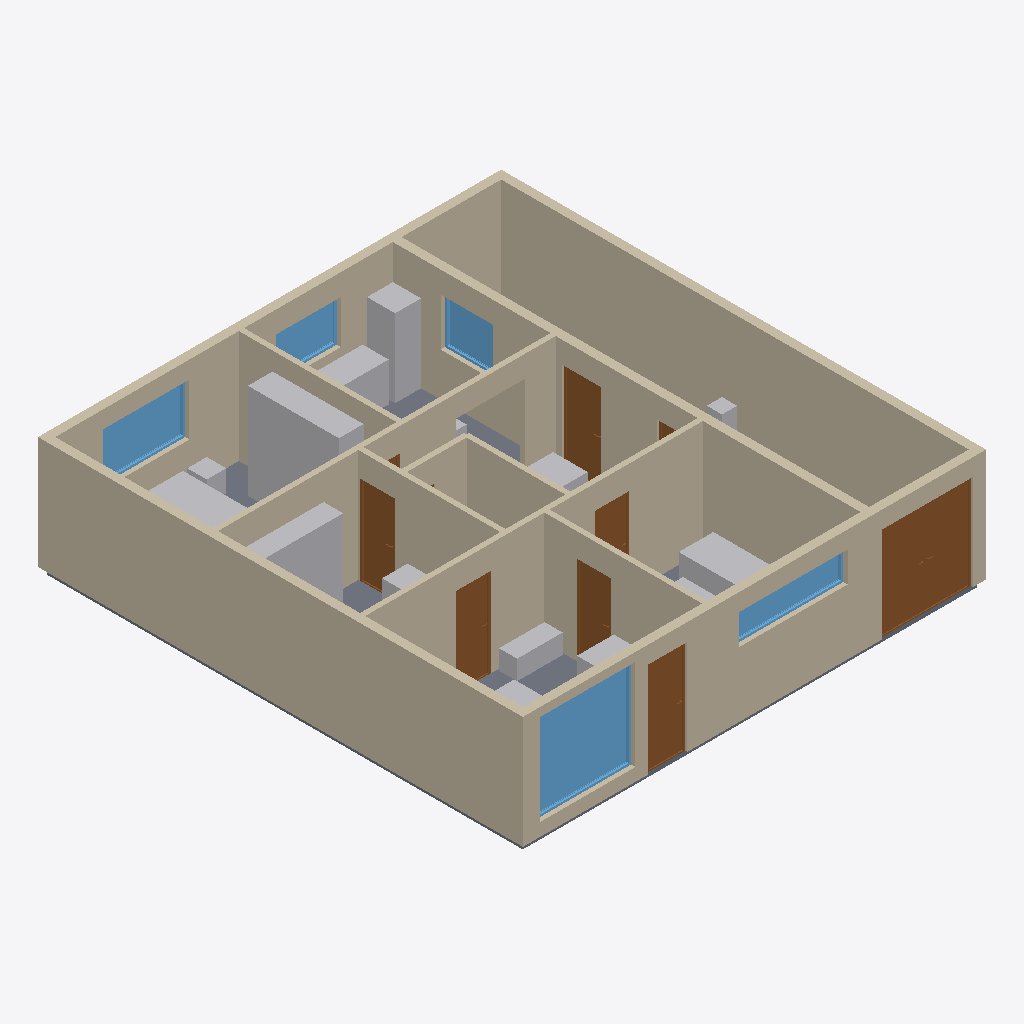
Isometric view of an IFC building model (IFC-SPF (STEP), schema IFC4, length unit metre), seen from the south-west, elements coloured by IFC class: 15 other elements (light grey), 12 walls (beige), 9 doors (brown), 5 windows (light blue), 1 slab (grey).
Extent 10.7 m × 11.2 m × 2.8 m (x, y, z). Elements (64): 36 IfcFurniture, 12 IfcWall, 10 IfcDoor, 5 IfcWindow, 1 IfcSlab.

HEADER;
FILE_DESCRIPTION(('ViewDefinition[DesignTransferView]'),'2;1');
FILE_NAME('/dev/null','2026-11-08T17:14:37+00:00',(''),(''),'IfcOpenShell 0.9.0.post1','IfcOpenShell 0.9.0.post1','Nobody');
FILE_SCHEMA(('IFC4'));
ENDSEC;
DATA;
#1=IFCPROJECT('1Tl59iov5AX85YahXHhh9A',$,'Casa + negocio',$,$,$,$,(#10),#5);
#12=IFCSITE('1FtE1WSxr11BnuNX0KRUCy',$,'Terreno',$,$,$,$,$,$,$,$,$,$,$);
#13=IFCBUILDING('0a2YsuNqfCsvRH9EfJRhl_',$,'Casa + negocio',$,$,$,$,$,$,$,$,$);
#14=IFCBUILDINGSTOREY('3iOj6341j7FQuzqHwc01P7',$,'Planta baja',$,$,$,$,$,$,$);
#200=IFCWALL('2cmzc01mr2jezp1c1qW9Ff',$,'Pared exterior',$,$,#2975,#211,$,$);
#217=IFCWALL('24tS5otxX3Se9qB7ESB0qK',$,'Pared exterior',$,$,#3020,#228,$,$);
#234=IFCWALL('001G1b9VPBKgkDwvHe1DnG',$,'Pared exterior',$,$,#3070,#245,$,$);
#634=IFCWALL('31AgplZuj9w9hztrMIwjYm',$,'Pared exterior',$,$,#2865,#645,$,$);
#35=IFCWALL('1lwKQKAGjERu_rG3F5wi9d',$,'Pared exterior',$,$,#2830,#46,$,$);
#1353=IFCWALL('2wTdmNHOn2uwWUGRax7wyd',$,'Tabique',$,$,#2855,#1364,$,$);
#933=IFCWALL('3p3CJ1pM9Ek9A2IPYriFID',$,'Tabique',$,$,#3030,#944,$,$);
#1578=IFCWALL('0OZJpmQVr8IxiAgnfmEiYt',$,'Tabique',$,$,#2805,#1589,$,$);
#526=IFCDOOR('26OMUzAQbE6RC5JS8Nw9T2',$,'Portón',$,$,#3090,#627,$,2.2,2.1000000000000014,$,$,$);
#2042=IFCFURNITURE('1$kk09Oon6OgIDVJ3uZ1LH',$,'Placard',$,'Placard',#2840,#2053,$,$);
#274=IFCWINDOW('1IylDwWL11sAmsnakA69CF',$,'Vidriera',$,$,#3075,#318,$,2.1,2.2,$,$,$);
#1094=IFCWALL('0PCPOIxoH3Vf3FVQaaJxJE',$,'Tabique',$,$,#2785,#1105,$,$);
#18=IFCSLAB('27JXNj6wL92x8cB58P7_TJ',$,'Contrapiso',$,$,#2770,#29,$,$);
#1077=IFCWALL('1J4WGRwnL5iRtxYJsbLOnf',$,'Tabique',$,$,#2740,#1088,$,$);
#1336=IFCWALL('3piej$92D4vvTxC3rGaRHV',$,'Tabique',$,$,#2795,#1347,$,$);
#2063=IFCFURNITURE('22FRalPRPBOekZaqQ3FCc5',$,'Estantería de stock',$,'Estantería de stock',#2910,#2074,$,$);
#2294=IFCFURNITURE('3fV0Pt$OfEhxwNIfoxGtK7',$,'Heladera',$,'Heladera',#2990,#2305,$,$);
#75=IFCWINDOW('1LMxffVXT3$hKXNQag_hoJ',$,'Ventana dormitorio',$,$,#2955,#119,$,1.2000000000000002,2.0,$,$,$);
#348=IFCDOOR('0etTK4zKP4mRWOjnZ$OYjx',$,'Puerta del local',$,$,#3080,#422,$,2.2,0.9000000000000004,$,$,$);
#748=IFCDOOR('1GowPHq7f4xQg567XlOPc8',$,'Puerta ventana al patio',$,$,#2870,#822,$,2.1,0.9000000000000004,$,$,$);
#1393=IFCDOOR('2Q0ujlBIvEqP$56Ey_Iwfj',$,'Puerta depósito-tienda',$,$,#2960,#1467,$,2.05,0.7999999999999998,$,$,$);
#2546=IFCFURNITURE('3B3omrgS9B68GLCYqkWBgp',$,'Sillón de reflexología',$,'Sillón de reflexología',#2800,#2557,$,$);
#1134=IFCDOOR('3sNdnwC9HD9xxe4R8DmzG1',$,'Puerta oficina',$,$,#2900,#1208,$,2.05,0.8,$,$,$);
#452=IFCWINDOW('3HPrTkHW562uoqs2UG2_Cc',$,'Ventana alta gabinete',$,$,#3085,#496,$,0.7000000000000002,2.5,$,$,$);
#1618=IFCDOOR('1DDr9Gs2T3uBwlNlEkaPrE',$,'Puerta del gabinete',$,$,#2920,#1692,$,2.05,0.8,$,$,$);
#1979=IFCFURNITURE('1cWLNWo4f3KAttWXpaYVrB',$,'Cama 2 plazas',$,'Cama 2 plazas',#2970,#1990,$,$);
#2273=IFCFURNITURE('1$8QvUckL7a85ApaORGKhI',$,'Mesada',$,'Mesada',#2930,#2284,$,$);
#1215=IFCWALL('3YuCCHVDf6hBOKOLiQe0kG',$,'Tabique',$,$,#2790,#1226,$,$);
#2483=IFCFURNITURE('19HTQY5Nr5SvASOGAsxyp1',$,'Banco de espera',$,'Banco de espera',#2940,#2494,$,$);
#674=IFCWINDOW('0h_fpDKgDEouoUgI1uPuMH',$,'Ventana cocina al patio',$,$,#2965,#718,$,1.1,1.2,$,$,$);
#149=IFCWINDOW('3ZIxTv68L1q8EuiaKwKvZG',$,'Ventana cocina',$,$,#2835,#193,$,1.0,1.5,$,$,$);
#1497=IFCDOOR('237gRg_wvDieHF1eul2ePr',$,'Puerta privada al gabinete',$,$,#2915,#1571,$,2.05,0.7999999999999998,$,$,$);
#2378=IFCFURNITURE('3vdxJnC7T6e83z1b_nUh62',$,'Mesa comedor',$,'Mesa comedor',#2935,#2389,$,$);
#2462=IFCFURNITURE('2eXcfeUKnF7QZCUawQ0wQI',$,'Mostrador',$,'Mostrador',#2880,#2473,$,$);
#2021=IFCFURNITURE('0q1JcuYEj1Hu8p27j_aZ0D',$,'Mesa de luz',$,'Mesa de luz',#2745,#2032,$,$);
#2126=IFCFURNITURE('1kqvD9jOv9$Rueos2Bmnal',$,'Mesa de empaque',$,'Mesa de empaque',#2750,#2137,$,$);
#2441=IFCFURNITURE('1e8E0hJ$10gxCUVcNopnKE',$,'Mesa de kits y regalos',$,'Mesa de kits y regalos',#2765,#2452,$,$);
#2693=IFCFURNITURE('1SmNbLUWj6W8SqKGEoR0jW',$,'Planta',$,'Planta',#2950,#2704,$,$);
#2525=IFCFURNITURE('2JwRJPibv77eEQgJG8mJ6h',$,'Camilla de masajes',$,'Camilla de masajes',#3025,#2536,$,$);
#852=IFCDOOR('1Bgzdkq195q8p2LeiH93RA',$,'Puerta de la casa',$,$,#2875,#926,$,2.1,0.7999999999999998,$,$,$);
#2315=IFCFURNITURE('1MV8QtrtX0lBYcsNk$CTUC',$,'Desayunador',$,'Desayunador',#3060,#2326,$,$);
#973=IFCDOOR('2OmbgO7yDCMPQdXNWAlid0',$,'Puerta dormitorio',$,$,#3035,#1047,$,2.05,0.7999999999999998,$,$,$);
ENDSEC;
